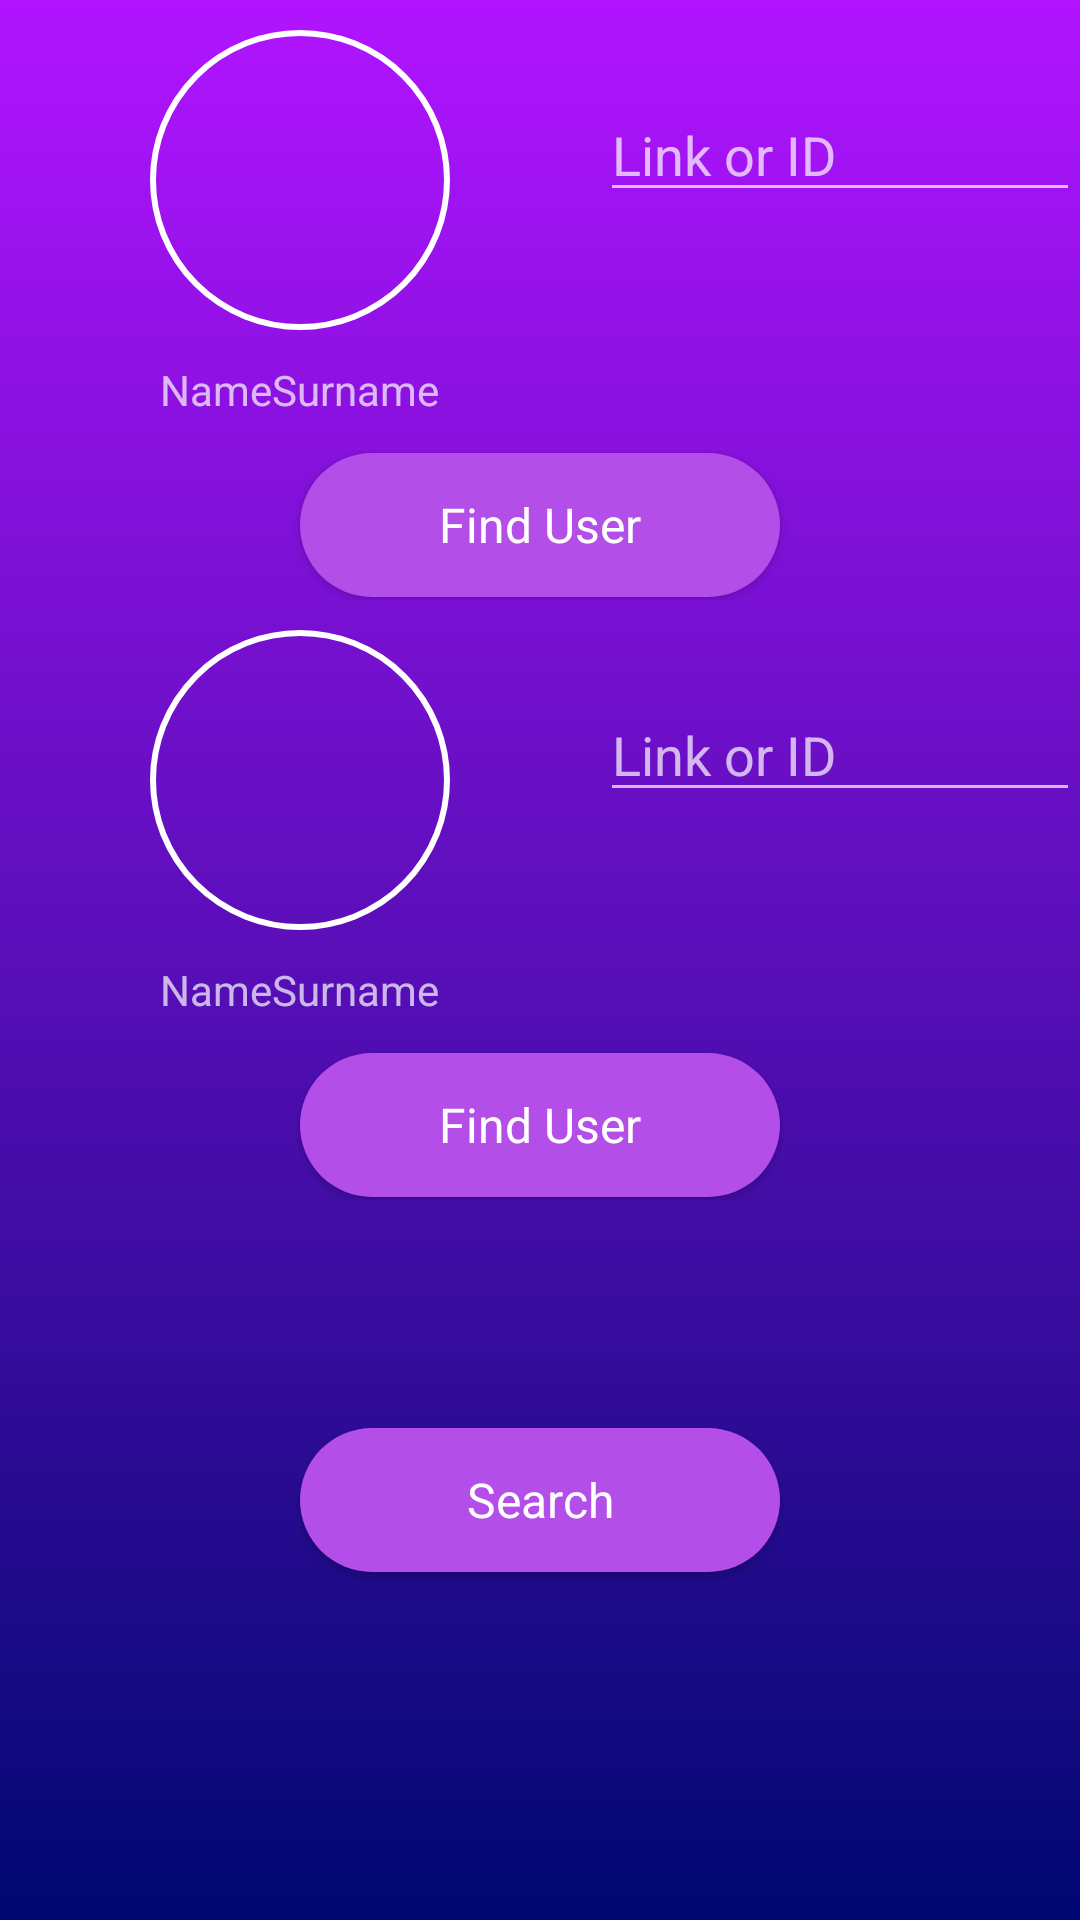

Write the Android layout XML for this screen, with the resource values it uses.
<!-- AndroidManifest.xml: application theme AppTheme -->
<!-- res/layout/activity_input_user_info.xml -->
<?xml version="1.0" encoding="utf-8"?>
<android.support.constraint.ConstraintLayout xmlns:android="http://schemas.android.com/apk/res/android"
    xmlns:app="http://schemas.android.com/apk/res-auto"
    xmlns:tools="http://schemas.android.com/tools"
    android:layout_width="match_parent"
    android:layout_height="match_parent"
    android:id="@+id/background"
    android:background="@drawable/bggradient"
    tools:context=".requestEngine.InputUserInfoActivity">

    <LinearLayout
        android:layout_width="match_parent"
        android:layout_height="115dp"
        android:orientation="vertical"
        app:layout_constraintStart_toStartOf="parent"
        app:layout_constraintTop_toTopOf="parent">


        <LinearLayout
            android:layout_width="match_parent"
            android:layout_height="match_parent"
            android:orientation="horizontal">


            <RelativeLayout
                android:layout_width="200dp"
                android:layout_height="100dp"
                android:layout_marginTop="10dp"
                app:layout_constraintStart_toStartOf="parent"
                app:layout_constraintTop_toTopOf="parent">

                <ImageView
                    android:id="@+id/startUserImageView"
                    android:layout_width="100dp"
                    android:layout_height="100dp"
                    android:layout_centerInParent="true"
                    android:background="@drawable/picture_border"
                    app:layout_constraintStart_toStartOf="parent"
                    app:layout_constraintTop_toTopOf="parent" />

            </RelativeLayout>

            <RelativeLayout
                android:layout_width="match_parent"
                android:layout_height="100dp"
                app:layout_constraintStart_toStartOf="parent"
                app:layout_constraintTop_toTopOf="parent">

                <EditText
                    android:id="@+id/startUserEditTextID"
                    android:layout_width="match_parent"
                    android:layout_height="wrap_content"
                    android:hint="Link or ID"
                    android:inputType="textPersonName"
                    android:layout_centerInParent="true" />
            </RelativeLayout>


        </LinearLayout>
    </LinearLayout>

    <LinearLayout
        android:layout_width="match_parent"
        android:layout_height="30dp"
        android:layout_marginTop="115dp"
        android:orientation="vertical"
        app:layout_constraintStart_toStartOf="parent"
        app:layout_constraintTop_toTopOf="parent">
        <RelativeLayout
            android:layout_width="200dp"
            android:layout_height="match_parent">

            <TextView
                android:id="@+id/startUserEditTextName"
                android:layout_width="wrap_content"
                android:layout_height="wrap_content"
                android:layout_centerInParent="true"
                android:text="NameSurname" />
        </RelativeLayout>

    </LinearLayout>

    <LinearLayout
        android:layout_width="match_parent"
        android:layout_height="50dp"
        android:layout_marginTop="150dp"
        android:orientation="vertical"
        app:layout_constraintStart_toStartOf="parent"
        app:layout_constraintTop_toTopOf="parent">
        <RelativeLayout
            android:layout_width="match_parent"
            android:layout_height="match_parent">

            <Button
                android:id="@+id/startUserButton"
                android:layout_width="match_parent"
                android:layout_height="wrap_content"
                android:layout_centerInParent="true"
                android:onClick="clickForText"
                android:layout_marginLeft="100dp"
                android:layout_marginTop="180dp"
                android:layout_marginRight="100dp"
                android:background="@drawable/buttonstyle" />

            <TextView
                android:id="@+id/textViewSearchUserButton"
                android:layout_width="match_parent"
                android:layout_height="wrap_content"
                android:layout_centerInParent="true"
                android:gravity="center_horizontal"
                android:text="Find User"
                android:textSize="16dp"
                android:textColor="#fff"
                android:translationZ="5dp" />
        </RelativeLayout>
    </LinearLayout>

    <LinearLayout
        android:layout_width="match_parent"
        android:layout_height="115dp"
        android:layout_marginTop="200dp"
        android:orientation="vertical"
        app:layout_constraintStart_toStartOf="parent"
        app:layout_constraintTop_toTopOf="parent">

        <LinearLayout
            android:layout_width="match_parent"
            android:layout_height="match_parent"
            android:orientation="horizontal"

            >
            <RelativeLayout
                android:layout_width="200dp"
                android:layout_height="100dp"
                android:layout_marginTop="10dp"
                app:layout_constraintStart_toStartOf="parent"
                app:layout_constraintTop_toTopOf="parent">

                <ImageView
                    android:id="@+id/finishUserImageView"
                    android:layout_width="100dp"
                    android:layout_height="100dp"
                    android:background="@drawable/picture_border"
                    app:layout_constraintStart_toStartOf="parent"
                    android:layout_centerInParent="true"
                    app:layout_constraintTop_toTopOf="parent" />

            </RelativeLayout>

            <RelativeLayout
                android:layout_width="match_parent"
                android:layout_height="100dp"
                app:layout_constraintStart_toStartOf="parent"
                app:layout_constraintTop_toTopOf="parent">

                <EditText
                    android:id="@+id/finishUserEditTextID"
                    android:layout_width="match_parent"
                    android:layout_height="wrap_content"
                    android:hint="Link or ID"
                    android:inputType="textPersonName"
                    android:layout_centerInParent="true"
                   />
            </RelativeLayout>

        </LinearLayout>
    </LinearLayout>

    <LinearLayout
        android:layout_width="match_parent"
        android:layout_height="30dp"
        android:layout_marginTop="315dp"
        android:orientation="vertical"
        app:layout_constraintStart_toStartOf="parent"
        app:layout_constraintTop_toTopOf="parent">

        <RelativeLayout
            android:layout_width="200dp"
            android:layout_height="match_parent">

            <TextView
                android:id="@+id/finishUserEditTextName"
                android:layout_width="wrap_content"
                android:layout_height="wrap_content"
                android:layout_centerInParent="true"
                android:text="NameSurname" />
        </RelativeLayout>

    </LinearLayout>
    <LinearLayout
        android:layout_width="match_parent"
        android:layout_height="50dp"
        android:layout_marginTop="350dp"
        android:orientation="vertical"
        app:layout_constraintStart_toStartOf="parent"
        app:layout_constraintTop_toTopOf="parent">
        <RelativeLayout
            android:layout_width="match_parent"
            android:layout_height="match_parent">

            <Button
                android:id="@+id/finishUserButton"
                android:layout_width="match_parent"
                android:layout_height="wrap_content"
                android:layout_centerInParent="true"
                android:onClick="Click"
                android:layout_marginLeft="100dp"
                android:layout_marginTop="180dp"
                android:layout_marginRight="100dp"
                android:background="@drawable/buttonstyle" />

            <TextView
                android:id="@+id/textViewSearchButton2"
                android:layout_width="match_parent"
                android:layout_height="wrap_content"
                android:layout_centerInParent="true"
                android:gravity="center_horizontal"
                android:text="Find User"
                android:textSize="16dp"
                android:textColor="#fff"
                android:translationZ="5dp" />
        </RelativeLayout>
    </LinearLayout>

    <LinearLayout
        android:layout_width="match_parent"
        android:layout_height="100dp"
        android:layout_marginTop="450dp"
        android:orientation="vertical"
        app:layout_constraintStart_toStartOf="parent"
        app:layout_constraintTop_toTopOf="parent"
        >
        <RelativeLayout
            android:layout_width="match_parent"
            android:layout_height="match_parent">

            <Button
                android:id="@+id/requestButton"
                android:layout_width="match_parent"
                android:layout_height="wrap_content"
                android:onClick="startSearch"
                android:layout_centerInParent="true"
                android:layout_marginLeft="100dp"
                android:layout_marginTop="180dp"
                android:layout_marginRight="100dp"
                android:background="@drawable/buttonstyle" />

            <TextView
                android:id="@+id/textViewRequestButton"
                android:layout_width="match_parent"
                android:layout_height="wrap_content"
                android:layout_centerInParent="true"
                android:gravity="center_horizontal"
                android:text="Search"
                android:textSize="16dp"
                android:textColor="#fff"
                android:translationZ="5dp" />
        </RelativeLayout>
    </LinearLayout>


</android.support.constraint.ConstraintLayout>
<!-- resources referenced by this layout -->
<resources>
  <!-- drawable bggradient (drawable) -->
  <?xml version="1.0" encoding="utf-8"?>
  <shape  xmlns:android="http://schemas.android.com/apk/res/android">
  <gradient
      android:startColor="#B114FF"
      android:endColor="#000871"
      android:angle="270"
      >
  
  </gradient>
  </shape>
  <!-- drawable buttonstyle (drawable) -->
  <?xml version="1.0" encoding="utf-8"?>
  <shape xmlns:android="http://schemas.android.com/apk/res/android" android:shape="rectangle" android:padding="10dp">
      <solid android:color="#B34EE9"/>
      <corners
          android:bottomRightRadius="1000dp"
          android:bottomLeftRadius="1000dp"
          android:topLeftRadius="1000dp"
          android:topRightRadius="1000dp"/>
  </shape>
  <!-- drawable picture_border (drawable) -->
  <?xml version="1.0" encoding="utf-8"?>
  <shape xmlns:android="http://schemas.android.com/apk/res/android">
      <corners
          android:bottomRightRadius="1000dp"
          android:bottomLeftRadius="1000dp"
          android:topLeftRadius="1000dp"
          android:topRightRadius="1000dp"/>
      <stroke android:color="#fff"
          android:width="2dp" />
  </shape>
  <style name="AppTheme" parent="Theme.AppCompat.NoActionBar">
          
          <item name="colorPrimary">@color/colorPrimary</item>
          <item name="colorPrimaryDark">#fff</item>
          <item name="colorAccent">#fff</item>
          <item name="android:windowContentTransitions">true</item>
      </style>
  <color name="colorPrimary">#B114FF</color>
</resources>
